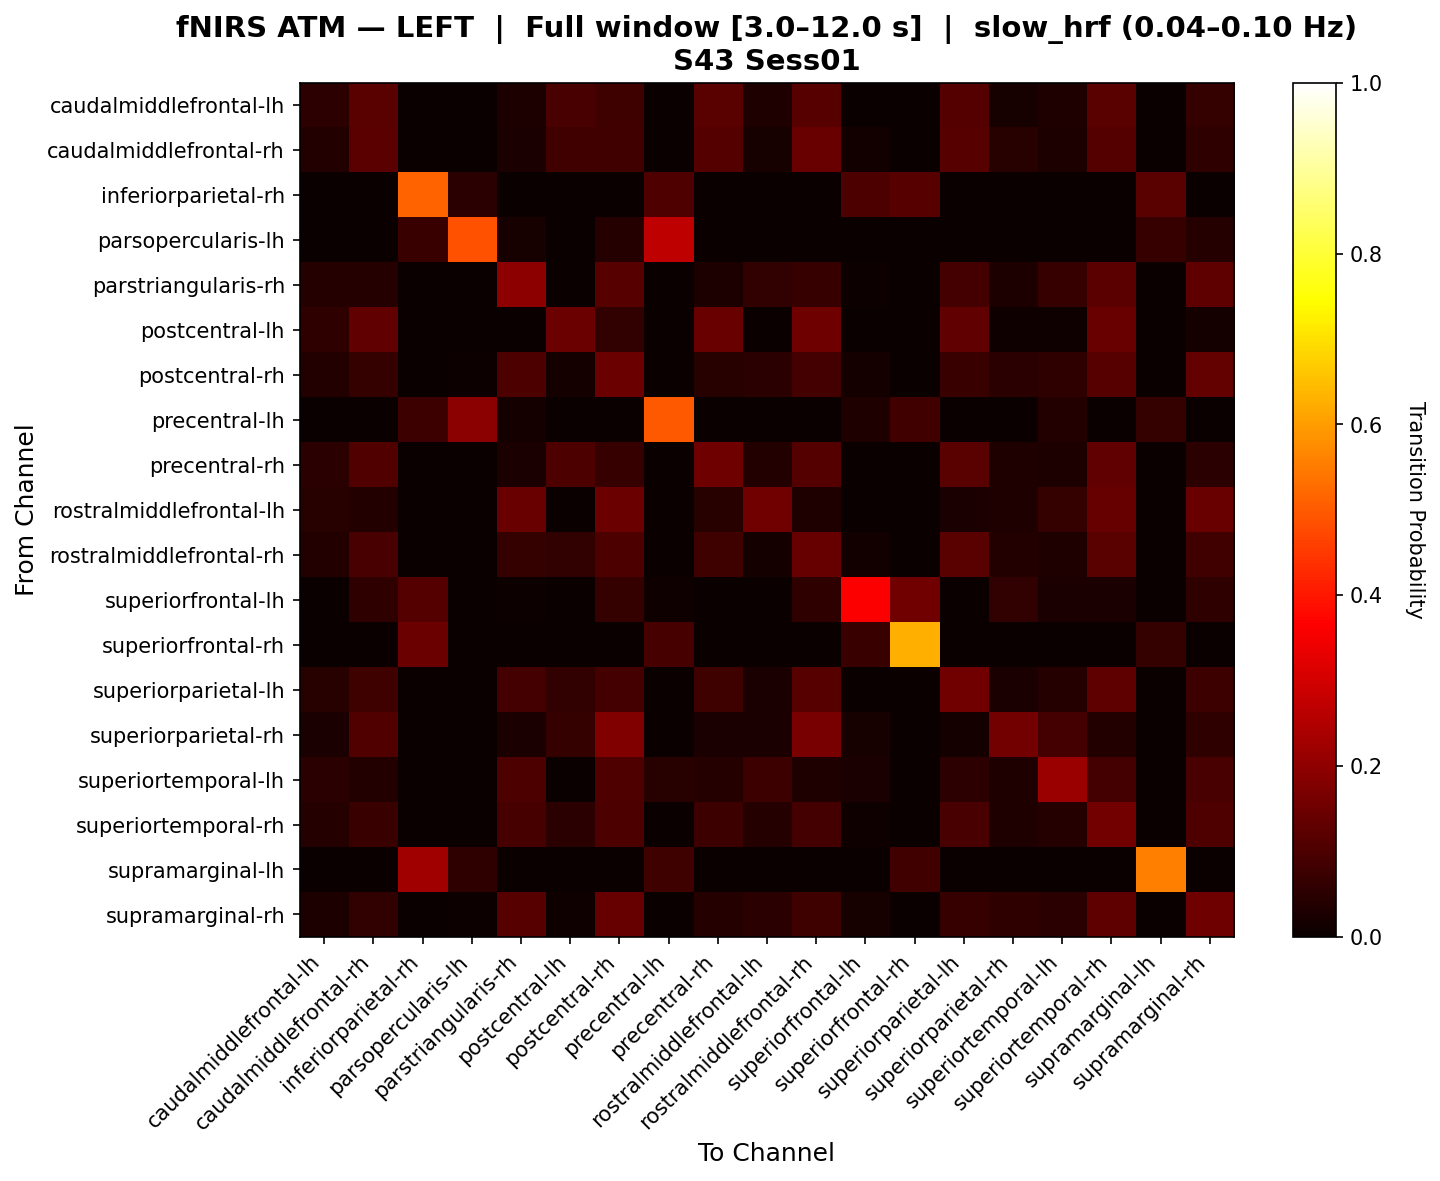

Source data for this figure (header and first rows):
, caudalmiddlefrontal-lh, caudalmiddlefrontal-rh, inferiorparietal-rh, parsopercularis-lh, parstriangularis-rh, postcentral-lh, postcentral-rh, precentral-lh, precentral-rh, rostralmiddlefrontal-lh, rostralmiddlefrontal-rh, superiorfrontal-lh, superiorfrontal-rh, superiorparietal-lh, superiorparietal-rh, superiortemporal-lh, superiortemporal-rh, supramarginal-lh, supramarginal-rh
caudalmiddlefrontal-lh, 0.05382, 0.1196, 0.0, 0.0, 0.02975, 0.09409, 0.07821, 0.0, 0.121, 0.03399, 0.1168, 0.0, 0.0, 0.1125, 0.02266, 0.03258, 0.1196, 0.0, 0.06546
caudalmiddlefrontal-rh, 0.0372, 0.1238, 0.0, 0.0, 0.02516, 0.08548, 0.08434, 0.0, 0.1101, 0.01969, 0.1424, 0.01532, 0.0, 0.1156, 0.04433, 0.03011, 0.1095, 0.0, 0.05694
inferiorparietal-rh, 0.0, 0.0, 0.5141, 0.04809, 0.0, 0.0, 0.0, 0.1023, 0.0, 0.0, 0.0, 0.09982, 0.1166, 0.0, 0.0, 0.0, 0.0, 0.1191, 0.0
parsopercularis-lh, 0.0, 0.0, 0.07273, 0.4877, 0.01961, 0.0, 0.03922, 0.2729, 0.0, 0.0, 0.0, 0.0, 0.0, 0.0, 0.0, 0.0, 0.0, 0.06863, 0.03922
parstriangularis-rh, 0.03912, 0.04082, 0.0, 0.0, 0.1967, 0.0, 0.1162, 0.001701, 0.03061, 0.05896, 0.06859, 0.00737, 0.0, 0.08957, 0.03061, 0.07029, 0.1224, 0.0, 0.127
postcentral-lh, 0.05714, 0.1316, 0.0, 0.0, 0.0, 0.1469, 0.05916, 0.0, 0.142, 0.0, 0.1505, 0.0, 0.0, 0.1316, 0.009434, 0.009434, 0.1433, 0.0, 0.01887
postcentral-rh, 0.03581, 0.06386, 0.0, 0.006993, 0.1016, 0.01816, 0.1462, 0.0, 0.04374, 0.04817, 0.08927, 0.01918, 0.0, 0.07325, 0.04825, 0.05611, 0.1143, 0.0, 0.1351
precentral-lh, 0.0, 0.0, 0.07534, 0.1919, 0.01923, 0.0, 0.0, 0.4986, 0.0, 0.0, 0.0, 0.03152, 0.08235, 0.0, 0.0, 0.03635, 0.0, 0.06471, 0.0
precentral-rh, 0.0474, 0.1055, 0.0, 0.0, 0.02446, 0.09994, 0.06653, 0.0, 0.1494, 0.03517, 0.1119, 0.0, 0.0, 0.1198, 0.0339, 0.02752, 0.129, 0.0, 0.04945
rostralmiddlefrontal-lh, 0.0451, 0.03529, 0.0, 0.0, 0.1412, 0.0, 0.1471, 0.0, 0.04314, 0.1525, 0.03137, 0.0, 0.0, 0.02549, 0.03137, 0.0651, 0.1392, 0.0, 0.1431
rostralmiddlefrontal-rh, 0.03563, 0.09539, 0.0, 0.0, 0.06396, 0.06062, 0.09971, 0.0, 0.07819, 0.01782, 0.1391, 0.01559, 0.0, 0.1201, 0.03761, 0.03377, 0.1201, 0.0, 0.08239
superiorfrontal-lh, 0.0, 0.05814, 0.1107, 0.0, 0.007752, 0.0, 0.06589, 0.01163, 0.0, 0.0, 0.05814, 0.3618, 0.1548, 0.0, 0.06202, 0.02381, 0.02713, 0.0, 0.05814
superiorfrontal-rh, 0.0, 0.0, 0.148, 0.0, 0.0, 0.0, 0.0, 0.09211, 0.0, 0.0, 0.0, 0.07237, 0.625, 0.0, 0.0, 0.0, 0.0, 0.0625, 0.0
superiorparietal-lh, 0.04341, 0.08148, 0.0, 0.0, 0.08825, 0.05888, 0.08931, 0.0, 0.0782, 0.02381, 0.1134, 0.0, 0.0, 0.1546, 0.02381, 0.0412, 0.1277, 0.0, 0.07598
superiorparietal-rh, 0.02589, 0.1078, 0.0, 0.0, 0.02589, 0.0625, 0.1784, 0.0, 0.02589, 0.02589, 0.1671, 0.02265, 0.0, 0.01942, 0.158, 0.08839, 0.03722, 0.0, 0.05502
superiortemporal-lh, 0.04898, 0.03673, 0.0, 0.002041, 0.09957, 0.0, 0.1016, 0.0459, 0.04082, 0.07734, 0.03265, 0.02632, 0.0, 0.05285, 0.03265, 0.2177, 0.08937, 0.0, 0.09549
superiortemporal-rh, 0.0411, 0.07057, 0.0, 0.0, 0.09325, 0.04798, 0.09974, 0.0, 0.07744, 0.04146, 0.08944, 0.008219, 0.0, 0.0963, 0.03459, 0.04044, 0.1573, 0.0, 0.1021
supramarginal-lh, 0.0, 0.0, 0.2229, 0.05625, 0.0, 0.0, 0.0, 0.08125, 0.0, 0.0, 0.0, 0.0, 0.08333, 0.0, 0.0, 0.0, 0.0, 0.5563, 0.0
supramarginal-rh, 0.02997, 0.06065, 0.0, 0.006667, 0.1133, 0.01, 0.1368, 0.0, 0.04155, 0.04979, 0.08083, 0.0205, 0.0, 0.06717, 0.05696, 0.04997, 0.1259, 0.0, 0.1499
